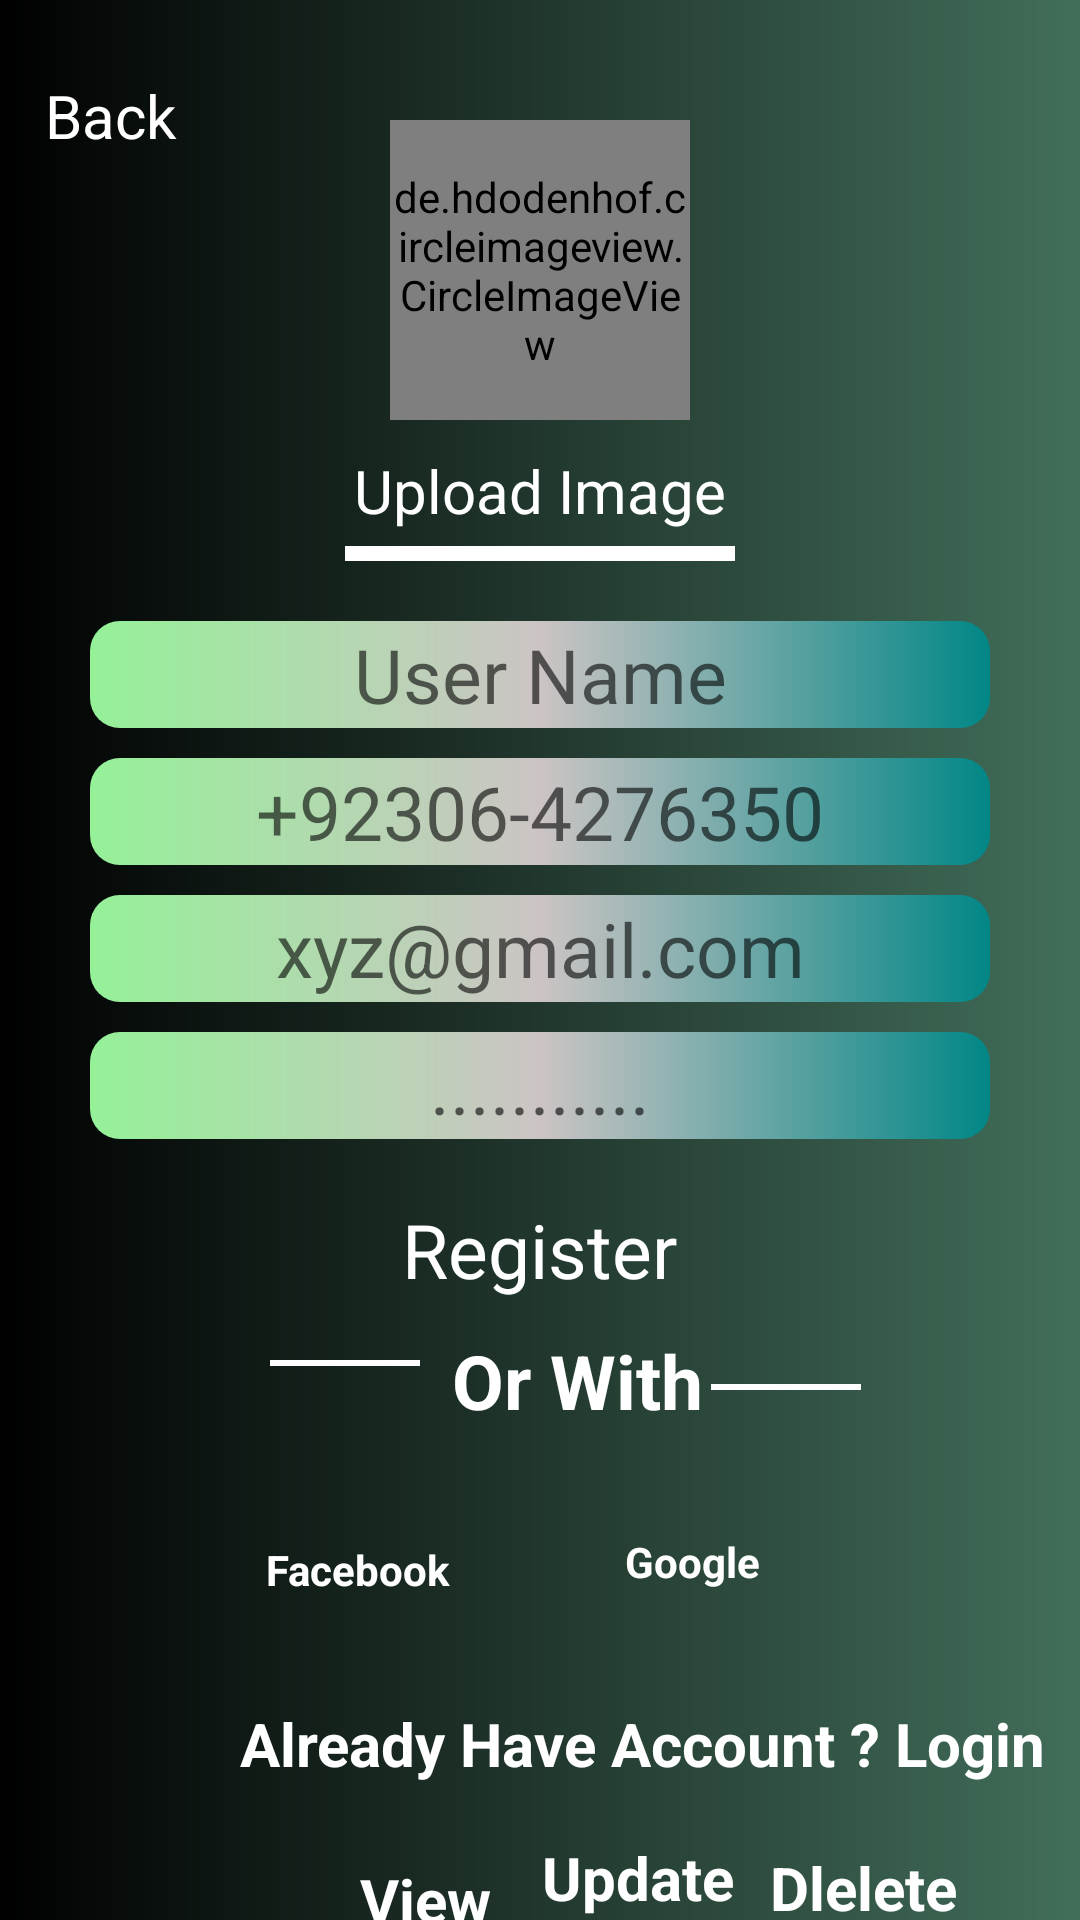

Layout XML and referenced resources for this Android screen:
<!-- AndroidManifest.xml: application theme Theme.OnlineFoodApplicationProject -->
<!-- res/layout/activity_regis.xml -->
<?xml version="1.0" encoding="utf-8"?>
<androidx.constraintlayout.widget.ConstraintLayout xmlns:android="http://schemas.android.com/apk/res/android"
    xmlns:app="http://schemas.android.com/apk/res-auto"
    xmlns:tools="http://schemas.android.com/tools"
    android:layout_width="match_parent"
    android:layout_height="match_parent"
    tools:context=".regis"
    android:background="@drawable/background">

    <RelativeLayout
        android:layout_width="match_parent"
        android:layout_height="match_parent"
        android:layout_marginTop="20dp"
        android:orientation="vertical"
        >

        <TextView
            android:id="@+id/back"
            android:layout_width="wrap_content"
            android:layout_height="wrap_content"
            android:layout_marginLeft="10dp"
            android:layout_marginTop="5dp"
            android:text=" Back "
            android:textColor="@color/white"
            android:textSize="20dp" />

        <de.hdodenhof.circleimageview.CircleImageView
            android:id="@+id/profile_image"
            android:layout_width="100dp"
            android:layout_height="100dp"
            android:layout_centerHorizontal="true"
            android:layout_marginTop="20dp"
            android:src="@drawable/imageupload" />

        <TextView
            android:id="@+id/uploadimage"
            android:layout_width="wrap_content"
            android:layout_height="wrap_content"
            android:layout_below="@id/profile_image"
            android:layout_centerHorizontal="true"
            android:layout_marginTop="10dp"
            android:text="Upload Image"
            android:textColor="@color/white"
            android:textSize="20dp" />
        <View
            android:id="@+id/view"
            android:layout_width="130dp"
            android:layout_height="5dp"
            android:background="@color/white"
            android:layout_below="@id/uploadimage"
            android:layout_centerHorizontal="true"
            android:layout_marginTop="5dp"/>

        <EditText
            android:id="@+id/Userername"
            android:layout_width="match_parent"
            android:layout_height="wrap_content"
            android:layout_below="@id/view"
            android:layout_marginLeft="30dp"
            android:layout_marginTop="20dp"
            android:layout_marginRight="30dp"
            android:background="@drawable/inputcolor"
            android:ems="10"
            android:gravity="center"
            android:hint="User Name"
            android:inputType="textPersonName"
            android:padding="1dp"
            android:textSize="25dp" />

        <EditText
            android:id="@+id/UserPhone"
            android:layout_width="match_parent"
            android:layout_height="wrap_content"
            android:layout_below="@id/Userername"
            android:layout_marginLeft="30dp"
            android:layout_marginTop="10dp"
            android:layout_marginRight="30dp"
            android:background="@drawable/inputcolor"
            android:ems="10"
            android:gravity="center"
            android:hint="+92306-4276350"
            android:inputType="phone"
            android:padding="1dp"
            android:textSize="25dp" />

        <EditText
            android:id="@+id/Useremailaddress"
            android:layout_width="match_parent"
            android:layout_height="wrap_content"
            android:layout_below="@id/UserPhone"
            android:layout_marginLeft="30dp"
            android:layout_marginTop="10dp"
            android:layout_marginRight="30dp"
            android:background="@drawable/inputcolor"
            android:ems="10"
            android:gravity="center"
            android:hint="xyz@gmail.com"
            android:inputType="textEmailAddress"
            android:padding="1dp"
            android:textSize="25dp" />

        <EditText
            android:id="@+id/Userpassword"
            android:layout_width="match_parent"
            android:layout_height="wrap_content"
            android:layout_below="@id/Useremailaddress"
            android:layout_marginLeft="30dp"
            android:layout_marginTop="10dp"
            android:layout_marginRight="30dp"
            android:background="@drawable/inputcolor"
            android:ems="10"
            android:gravity="center"
            android:hint="..........."
            android:inputType="textPassword"
            android:padding="1dp"
            android:textSize="25dp" />

        <TextView
            android:id="@+id/register"
            android:layout_width="wrap_content"
            android:layout_height="wrap_content"
            android:layout_below="@id/Userpassword"
            android:layout_centerHorizontal="true"
            android:layout_marginTop="10dp"
            android:padding="10dp"
            android:text="Register"
            android:textColor="@color/white"
            android:textSize="25dp" />

        <View
            android:id="@+id/view2"
            android:layout_width="50dp"
            android:layout_height="2dp"
            android:layout_marginTop="10dp"
            android:background="@color/white"
            android:layout_below="@id/register"
            android:layout_marginLeft="90dp" />

        <TextView
            android:id="@+id/textView5"
            android:layout_width="wrap_content"
            android:layout_height="wrap_content"
            android:text="    Or With"
            android:textColor="@color/white"
            android:textSize="25dp"
            android:textStyle="bold"
            android:layout_below="@id/register"
            android:layout_centerHorizontal="true"/>

        <View
            android:id="@+id/view3"
            android:layout_width="50dp"
            android:layout_height="2dp"
            android:layout_below="@id/textView5"
            android:layout_alignParentRight="true"
            android:layout_marginTop="-16dp"
            android:layout_marginRight="73dp"
            android:layout_marginBottom="-25dp"
            android:background="@color/white" />

        <TextView
            android:id="@+id/facebook"
            android:layout_width="wrap_content"
            android:layout_height="wrap_content"
            android:layout_below="@id/view3"
            android:layout_marginLeft="80dp"
            android:layout_marginTop="70dp"
            android:drawableLeft="@drawable/facebook48"
            android:gravity="center"
            android:padding="5dp"
            android:text=" Facebook    "
            android:textColor="#FFFFFF"
            android:textStyle="bold" />

        <TextView
            android:id="@+id/google"
            android:layout_width="wrap_content"
            android:layout_height="wrap_content"
            android:layout_alignParentRight="true"
            android:layout_marginLeft="2dp"
            android:layout_marginTop="486dp"

            android:layout_marginRight="65dp"
            android:layout_toRightOf="@id/facebook"
            android:drawableLeft="@drawable/google48"
            android:gravity="center"
            android:padding="5dp"
            android:text=" Google  "
            android:textColor="@color/white"
            android:textStyle="bold" />

        <TextView
            android:id="@+id/login"
            android:layout_width="wrap_content"
            android:layout_height="wrap_content"
            android:text="Already Have Account ? Login"
            android:textStyle="bold"
            android:gravity="center"
            android:textSize="20dp"
            android:layout_marginLeft="50dp"
            android:textColor="@color/white"
            android:layout_below="@id/facebook"
            android:layout_marginTop="30dp"
            android:layout_marginStart="80dp"/>

        <TextView
            android:id="@+id/View12"
            android:layout_width="wrap_content"
            android:layout_height="wrap_content"
            android:layout_below="@id/login"
            android:layout_marginLeft="120dp"
            android:layout_marginTop="25dp"
            android:text="View"
            android:textColor="@color/white"
            android:textSize="20dp"
            android:textStyle="bold" />

        <TextView
            android:id="@+id/update"
            android:layout_width="wrap_content"
            android:layout_height="wrap_content"
            android:layout_below="@id/View12"
            android:layout_marginLeft="17dp"
            android:layout_marginTop="-28dp"
            android:layout_toRightOf="@id/View12"
            android:text="Update"
            android:textColor="@color/white"
            android:textSize="20dp"
            android:textStyle="bold" />

        <TextView
            android:id="@+id/delete12"
            android:layout_width="wrap_content"
            android:layout_height="wrap_content"
            android:layout_below="@id/update"
            android:layout_marginLeft="12dp"
            android:layout_marginTop="-24dp"
            android:layout_toRightOf="@id/update"
            android:text="Dlelete"
            android:textColor="@color/white"
            android:textSize="20dp"
            android:textStyle="bold" />


    </RelativeLayout>

</androidx.constraintlayout.widget.ConstraintLayout>
<!-- resources referenced by this layout -->
<resources>
  <!-- drawable background (drawable) -->
  <?xml version="1.0" encoding="utf-8"?>
  <shape xmlns:android="http://schemas.android.com/apk/res/android">
  
      <gradient
          android:endColor="#426E5A"
          android:startColor="@color/black" />
  
  </shape>
  <!-- drawable imageupload: webp bitmap (drawable, 27322 bytes) -->
  <!-- drawable inputcolor (drawable) -->
  <?xml version="1.0" encoding="utf-8"?>
  <shape xmlns:android="http://schemas.android.com/apk/res/android">
  
      <gradient
  
          android:startColor="#95F198"
          android:endColor="@color/teal_700"
          android:centerColor="#CCC4C4"
          />
  
      <corners
  
          android:radius="10dp"
          />
  
  </shape>
  <style name="Theme.OnlineFoodApplicationProject" parent="Theme.MaterialComponents.DayNight.DarkActionBar">
          
          <item name="colorPrimary">@color/purple_500</item>
          <item name="colorPrimaryVariant">@color/purple_700</item>
          <item name="colorOnPrimary">@color/white</item>
          
          <item name="colorSecondary">@color/teal_200</item>
          <item name="colorSecondaryVariant">@color/teal_700</item>
          <item name="colorOnSecondary">@color/black</item>
          
          <item name="android:statusBarColor" tools:targetApi="l">?attr/colorPrimaryVariant</item>
          
      </style>
  <!-- not gathered from this repository: default colours our renderer supplied (Android Studio template values) -->
  <color name="purple_500">#FF6200EE</color>
  <color name="purple_700">#FF3700B3</color>
  <color name="teal_200">#FF03DAC5</color>
  <color name="teal_700">#FF018786</color>
  <color name="black">#FF000000</color>
  <color name="white">#FFFFFFFF</color>
</resources>
